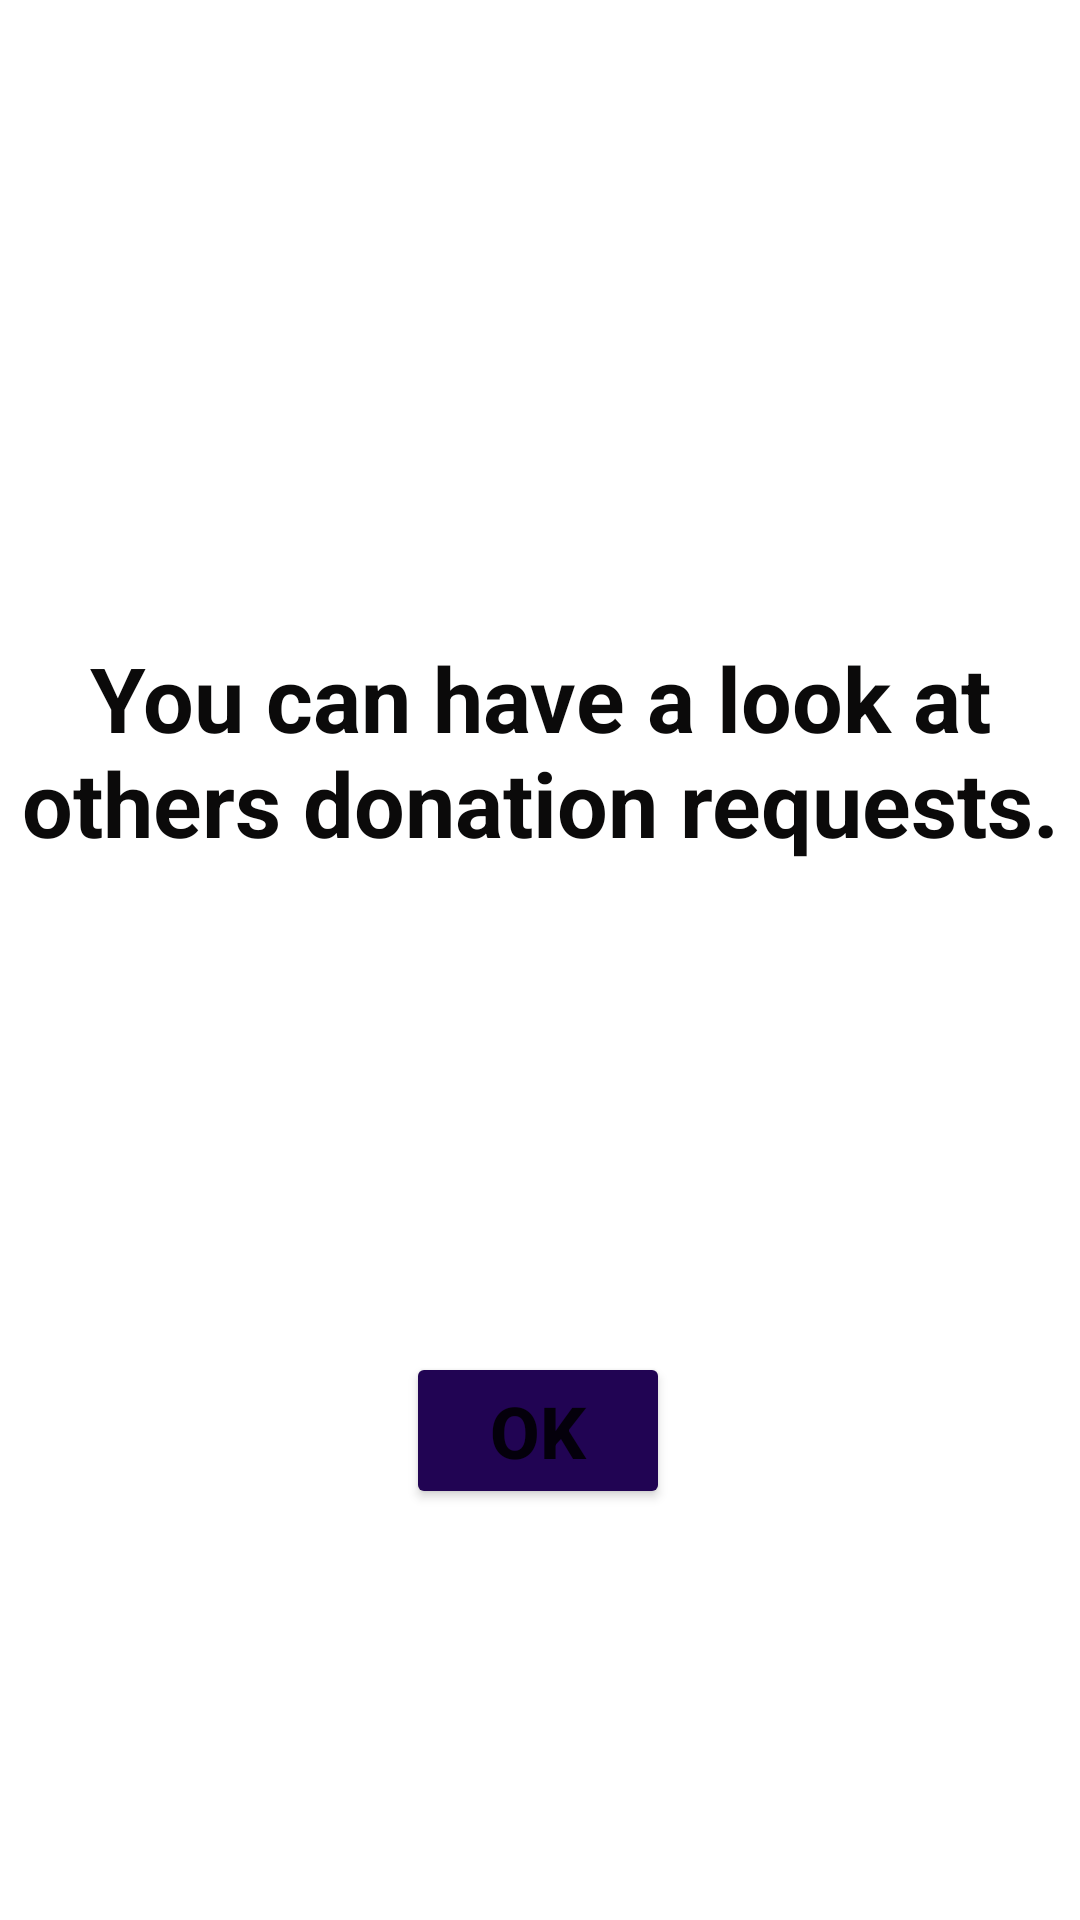

Android layout source for this screen:
<!-- AndroidManifest.xml: application theme Theme.Donation -->
<!-- res/layout/activity_decline_request.xml -->
<?xml version="1.0" encoding="utf-8"?>
<androidx.constraintlayout.widget.ConstraintLayout xmlns:android="http://schemas.android.com/apk/res/android"
    xmlns:app="http://schemas.android.com/apk/res-auto"
    xmlns:tools="http://schemas.android.com/tools"
    android:layout_width="match_parent"
    android:layout_height="match_parent"
    tools:context=".decline_request">

    <TextView
        android:id="@+id/textView8"
        android:layout_width="wrap_content"
        android:layout_height="wrap_content"
        android:text="@string/decline_message"
        android:textAlignment="center"
        android:textColor="#0B0A0A"
        android:textSize="30sp"
        android:textStyle="bold"
        app:layout_constraintBottom_toBottomOf="parent"
        app:layout_constraintEnd_toEndOf="parent"
        app:layout_constraintStart_toStartOf="parent"
        app:layout_constraintTop_toTopOf="parent"
        app:layout_constraintVertical_bias="0.376" />

    <Button
        android:id="@+id/button"
        android:layout_width="wrap_content"
        android:layout_height="wrap_content"
        android:text="@string/ok"
        android:textSize="24sp"
        android:textStyle="bold"
        app:backgroundTint="#210453"
        app:layout_constraintBottom_toBottomOf="parent"
        app:layout_constraintEnd_toEndOf="parent"
        app:layout_constraintHorizontal_bias="0.498"
        app:layout_constraintStart_toStartOf="parent"
        app:layout_constraintTop_toTopOf="parent"
        app:layout_constraintVertical_bias="0.767" />
</androidx.constraintlayout.widget.ConstraintLayout>
<!-- resources referenced by this layout -->
<resources>
  <string name="decline_message">You can have a look at others donation requests.</string>
  <string name="ok">OK</string>
  <style name="Theme.Donation" parent="Theme.MaterialComponents.DayNight.DarkActionBar">
          
          <item name="colorPrimary">@color/purple_500</item>
          <item name="colorPrimaryVariant">@color/purple_700</item>
          <item name="colorOnPrimary">@color/white</item>
          
          <item name="colorSecondary">@color/teal_200</item>
          <item name="colorSecondaryVariant">@color/teal_700</item>
          <item name="colorOnSecondary">@color/black</item>
          
          <item name="android:statusBarColor" tools:targetApi="l">?attr/colorPrimaryVariant</item>
          
      </style>
  <color name="purple_500">#FF6200EE</color>
  <color name="purple_700">#FF3700B3</color>
  <color name="white">#FFFFFFFF</color>
  <color name="teal_200">#FF03DAC5</color>
  <color name="teal_700">#FF018786</color>
  <color name="black">#FF000000</color>
</resources>
